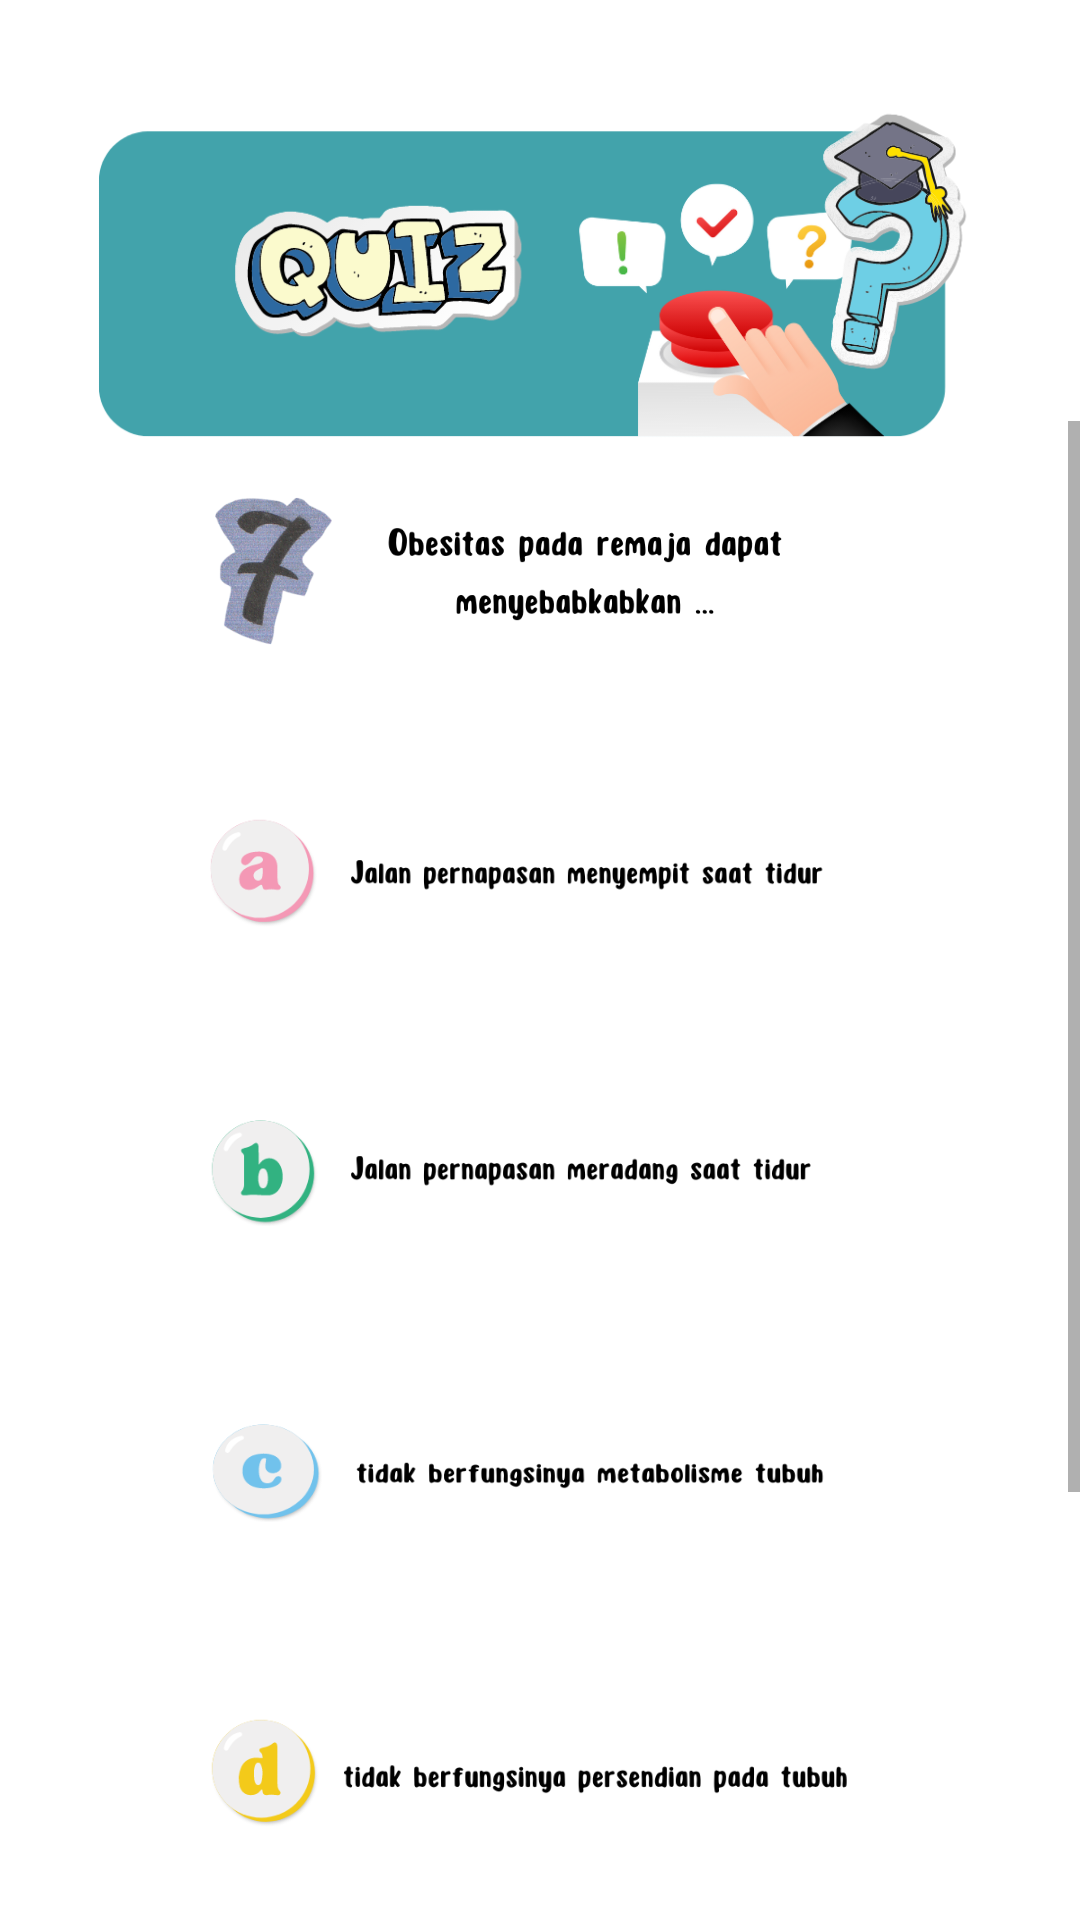

Layout XML and referenced resources for this Android screen:
<!-- AndroidManifest.xml: application theme Theme.Gizi -->
<!-- res/layout/activity_quiz7.xml -->
<?xml version="1.0" encoding="utf-8"?>
<LinearLayout xmlns:android="http://schemas.android.com/apk/res/android"
    xmlns:app="http://schemas.android.com/apk/res-auto"
    xmlns:tools="http://schemas.android.com/tools"
    android:layout_width="match_parent"
    android:layout_height="match_parent"
    android:orientation="vertical"
    tools:context=".quiz.Quiz7Activity">

    <ImageView
        android:id="@+id/menu11"
        android:layout_width="wrap_content"
        android:layout_height="180dp"
        android:layout_gravity="center_horizontal"
        app:srcCompat="@drawable/menu11" />
    <ScrollView
        android:layout_width="match_parent"
        android:layout_marginTop="-40dp"
        android:layout_height="500dp">
        <LinearLayout
            android:layout_width="wrap_content"
            android:layout_height="500dp"
            android:orientation="vertical">

            <ImageView
                android:id="@+id/bgmenu1"
                android:layout_width="wrap_content"
                android:layout_height="100dp"
                android:layout_gravity="center_horizontal"
                app:srcCompat="@drawable/soaltujuhr" />
            <ImageView
                android:id="@+id/benar"
                android:alpha="0"
                android:layout_width="wrap_content"
                android:layout_height="300dp"
                android:layout_gravity="center_horizontal"
                app:srcCompat="@drawable/benar" />
            <ImageView
                android:id="@+id/salah"
                android:alpha="0"
                android:layout_width="wrap_content"
                android:layout_marginTop="-300dp"
                android:layout_height="300dp"
                android:layout_gravity="center_horizontal"
                app:srcCompat="@drawable/salah" />

            <ImageButton
                android:id="@+id/bgmenu2"
                android:layout_width="280dp"
                android:layout_height="100dp"
                android:background="@null"
                android:layout_marginTop="-300dp"
                android:scaleType="fitXY"
                android:layout_gravity="center_horizontal"
                app:srcCompat="@drawable/tujuhar" />

            <ImageButton
                android:id="@+id/bgmenu3"
                android:layout_width="280dp"
                android:layout_height="100dp"
                android:background="@null"
                android:scaleType="fitXY"
                android:layout_gravity="center_horizontal"
                app:srcCompat="@drawable/tujuhbr" />
            <ImageButton
                android:id="@+id/bgmenu4"
                android:layout_width="280dp"
                android:layout_height="100dp"
                android:background="@null"
                android:scaleType="fitXY"
                android:layout_gravity="center_horizontal"
                app:srcCompat="@drawable/tujuhcr" />
            <ImageButton
                android:id="@+id/bgmenu5"
                android:layout_width="280dp"
                android:layout_height="100dp"
                android:background="@null"
                android:scaleType="fitXY"
                android:layout_gravity="center_horizontal"
                app:srcCompat="@drawable/tujuhdr" />
        </LinearLayout>


    </ScrollView>
    <androidx.constraintlayout.widget.ConstraintLayout
        android:layout_marginTop="0dp"
        android:layout_width="match_parent"
        android:layout_height="match_parent">

        <ImageButton
            android:id="@+id/back"
            android:layout_width="140dp"
            android:layout_height="match_parent"
            android:background="@drawable/back"
            android:gravity="start"
            android:text="back"
            android:scaleType="fitXY"
            app:layout_constraintBottom_toBottomOf="parent"
            app:layout_constraintStart_toStartOf="parent">

        </ImageButton>

        <ImageButton
            android:alpha="0"
            android:id="@+id/next"
            android:layout_width="140dp"
            android:layout_height="match_parent"
            android:adjustViewBounds="true"
            android:background="@drawable/next"
            android:gravity="end"
            android:scaleType="fitXY"
            app:layout_constraintEnd_toEndOf="parent">

        </ImageButton>
    </androidx.constraintlayout.widget.ConstraintLayout>


</LinearLayout>
<!-- resources referenced by this layout -->
<resources>
  <!-- drawable back: png bitmap (drawable, 11890 bytes) -->
  <!-- drawable benar: png bitmap (drawable, 56553 bytes) -->
  <!-- drawable menu11: png bitmap (drawable-v24, 96897 bytes) -->
  <!-- drawable next: png bitmap (drawable, 11547 bytes) -->
  <!-- drawable salah: png bitmap (drawable, 55379 bytes) -->
  <!-- drawable soaltujuhr: png bitmap (drawable, 69731 bytes) -->
  <!-- drawable tujuhar: png bitmap (drawable, 17806 bytes) -->
  <!-- drawable tujuhbr: png bitmap (drawable, 17404 bytes) -->
  <!-- drawable tujuhcr: png bitmap (drawable, 17820 bytes) -->
  <!-- drawable tujuhdr: png bitmap (drawable, 18934 bytes) -->
  <style name="Theme.Gizi" parent="Theme.MaterialComponents.DayNight.NoActionBar">
          
          <item name="colorPrimary">@color/purple_500</item>
          <item name="colorPrimaryVariant">@color/purple_700</item>
          <item name="colorOnPrimary">@color/white</item>
          
          <item name="colorSecondary">@color/teal_200</item>
          <item name="colorSecondaryVariant">@color/teal_700</item>
          <item name="colorOnSecondary">@color/black</item>
          
          <item name="android:statusBarColor" tools:targetApi="l">?attr/colorPrimaryVariant</item>
          
      </style>
  <!-- not gathered from this repository: default colours our renderer supplied (Android Studio template values) -->
  <color name="purple_500">#FF6200EE</color>
  <color name="purple_700">#FF3700B3</color>
  <color name="teal_200">#FF03DAC5</color>
  <color name="teal_700">#FF018786</color>
  <color name="black">#FF000000</color>
  <color name="white">#FFFFFFFF</color>
</resources>
